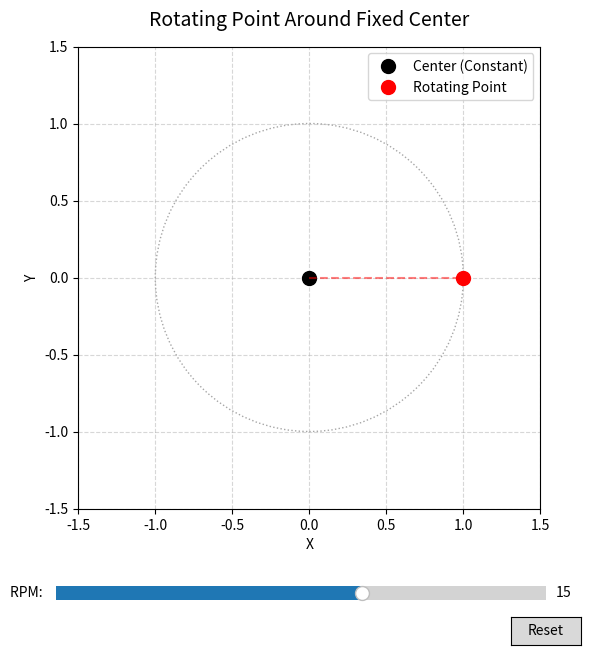

The matplotlib source for this figure:
import time
import numpy as np
import matplotlib.pyplot as plt
from matplotlib.animation import FuncAnimation
from matplotlib.widgets import Slider, Button

def main():
    # --- Configuration ---
    initial_rpm = 15.0  # Initial Revolutions Per Minute
    radius = 1.0        # Orbit radius
    center_x, center_y = 0.0, 0.0

    # --- Setup Figure & Axes ---
    fig, ax = plt.subplots(figsize=(7, 7))
    plt.subplots_adjust(bottom=0.22)  # Space for the slider

    ax.set_xlim(-1.5 * radius, 1.5 * radius)
    ax.set_ylim(-1.5 * radius, 1.5 * radius)
    ax.set_aspect('equal')
    ax.grid(True, linestyle='--', alpha=0.5)
    ax.set_title("Rotating Point Around Fixed Center", fontsize=14, pad=15)
    ax.set_xlabel("X")
    ax.set_ylabel("Y")

    # --- Plot Static Elements ---
    circle = plt.Circle((center_x, center_y), radius, color='gray', linestyle=':', fill=False, alpha=0.7)
    ax.add_patch(circle)

    # Constant black point at center
    center_point, = ax.plot([center_x], [center_y], 'ko', markersize=10, label='Center (Constant)')

    # Rotating red point
    rotating_point, = ax.plot([center_x + radius], [center_y], 'ro', markersize=10, label='Rotating Point')

    # Line connecting center to rotating point
    arm_line, = ax.plot([center_x, center_x + radius], [center_y, 0], 'r--', alpha=0.5)

    ax.legend(loc='upper right')

    # Status text display
    info_text = ax.text(
        0.03, 0.95, '',
        transform=ax.transAxes,
        fontsize=10,
        verticalalignment='top',
        bbox=dict(boxstyle='round', facecolor='wheat', alpha=0.5)
    )

    # --- RPM Slider & Reset Button ---
    ax_slider = plt.axes([0.15, 0.08, 0.7, 0.04])
    rpm_slider = Slider(
        ax=ax_slider,
        label='RPM: ',
        valmin=-60.0,
        valmax=60.0,
        valinit=initial_rpm,
        valstep=0.5
    )

    ax_button = plt.axes([0.8, 0.025, 0.1, 0.04])
    reset_button = Button(ax_button, 'Reset')

    def reset(event):
        rpm_slider.reset()

    reset_button.on_clicked(reset)

    # --- Animation State ---
    state = {
        'angle': 0.0,
        'last_time': time.perf_counter()
    }

    def update(frame):
        current_time = time.perf_counter()
        dt = current_time - state['last_time']
        state['last_time'] = current_time

        # Angular velocity: omega = (RPM * 2 * pi) / 60 rad/s
        rpm = rpm_slider.val
        omega = (rpm * 2.0 * np.pi) / 60.0

        # Increment angle smoothly using elapsed time
        state['angle'] = (state['angle'] + omega * dt) % (2.0 * np.pi)
        theta = state['angle']

        # Calculate new position of the red point
        x = center_x + radius * np.cos(theta)
        y = center_y + radius * np.sin(theta)

        # Update graphic elements
        rotating_point.set_data([x], [y])
        arm_line.set_data([center_x, x], [center_y, y])

        deg = np.degrees(theta)
        info_text.set_text(f"RPM: {rpm:.1f}\nAngle: {deg:.1f}°")

        return rotating_point, arm_line, info_text

    anim = FuncAnimation(fig, update, interval=16, blit=False, cache_frame_data=False)
    plt.show()

if __name__ == '__main__':
    main()
